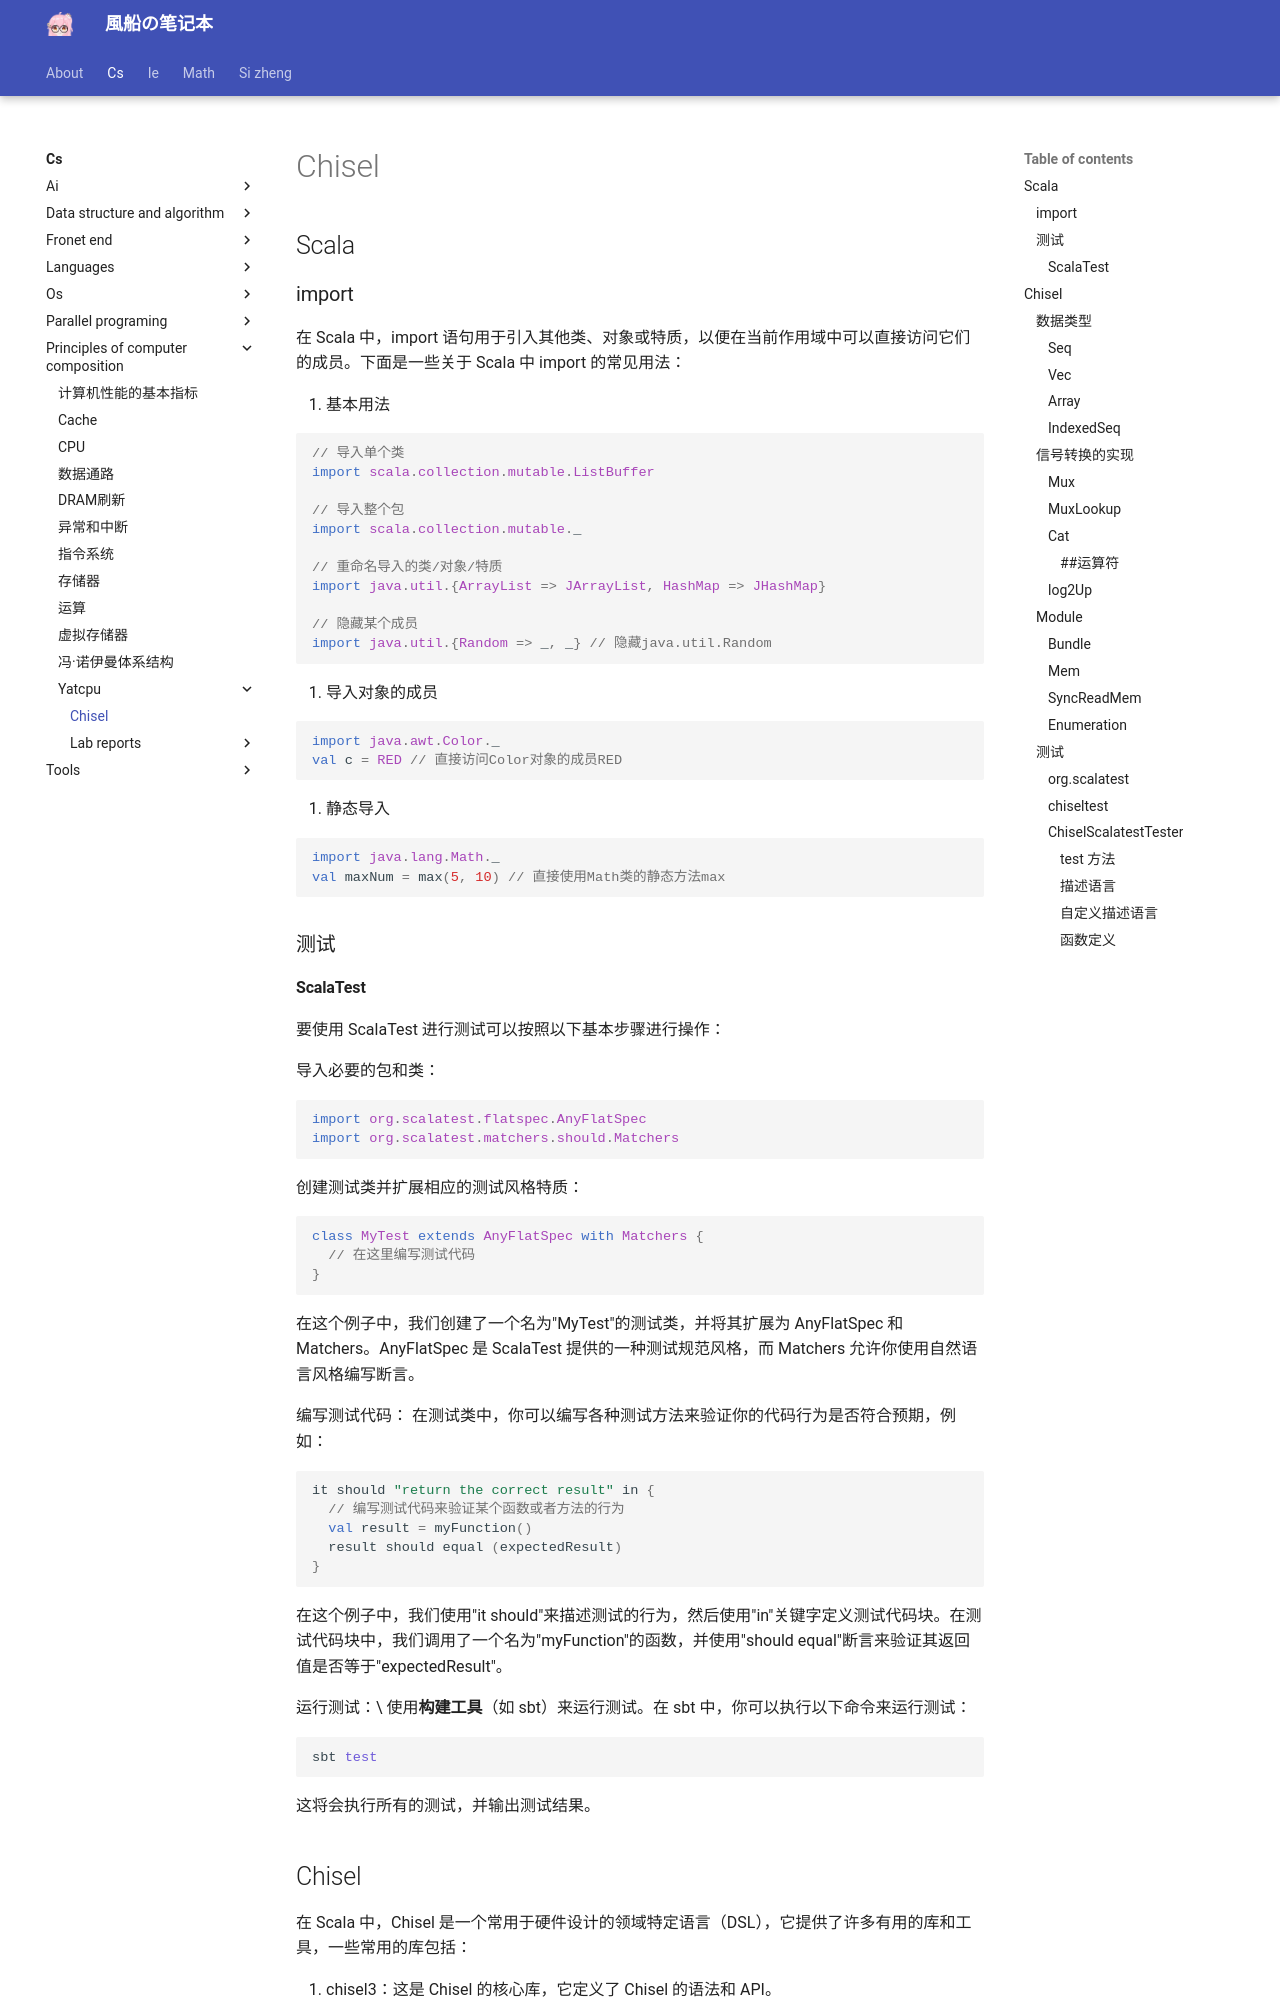

repository: fuuzen/notebook · page: cs/principles-of-computer-composition/yatcpu/chisel/index.html · generator: mkdocs

---
title: Chisel
date: 2023/11/27
categories:
  - [计算机科学, 计算机组成原理, YatCPU]
  - [计算机科学, 编程语言]
tag:
  - 计组
  - Scala
  - Chisel
## valine:
##   placeholder:
---

## Scala

### import

在 Scala 中，import 语句用于引入其他类、对象或特质，以便在当前作用域中可以直接访问它们的成员。下面是一些关于 Scala 中 import 的常见用法：

1. 基本用法

```scala
// 导入单个类
import scala.collection.mutable.ListBuffer

// 导入整个包
import scala.collection.mutable._

// 重命名导入的类/对象/特质
import java.util.{ArrayList => JArrayList, HashMap => JHashMap}

// 隐藏某个成员
import java.util.{Random => _, _} // 隐藏java.util.Random
```

2. 导入对象的成员

```scala
import java.awt.Color._
val c = RED // 直接访问Color对象的成员RED
```

3. 静态导入

```scala
import java.lang.Math._
val maxNum = max(5, 10) // 直接使用Math类的静态方法max
```

### 测试

#### ScalaTest

要使用 ScalaTest 进行测试可以按照以下基本步骤进行操作：

导入必要的包和类：

```scala
import org.scalatest.flatspec.AnyFlatSpec
import org.scalatest.matchers.should.Matchers
```

创建测试类并扩展相应的测试风格特质：

```scala
class MyTest extends AnyFlatSpec with Matchers {
  // 在这里编写测试代码
}
```

在这个例子中，我们创建了一个名为"MyTest"的测试类，并将其扩展为 AnyFlatSpec 和 Matchers。AnyFlatSpec 是 ScalaTest 提供的一种测试规范风格，而 Matchers 允许你使用自然语言风格编写断言。

编写测试代码：
在测试类中，你可以编写各种测试方法来验证你的代码行为是否符合预期，例如：

```scala
it should "return the correct result" in {
  // 编写测试代码来验证某个函数或者方法的行为
  val result = myFunction()
  result should equal (expectedResult)
}
```

在这个例子中，我们使用"it should"来描述测试的行为，然后使用"in"关键字定义测试代码块。在测试代码块中，我们调用了一个名为"myFunction"的函数，并使用"should equal"断言来验证其返回值是否等于"expectedResult"。

运行测试：\
使用**构建工具**（如 sbt）来运行测试。在 sbt 中，你可以执行以下命令来运行测试：

```bash
sbt test
```

这将会执行所有的测试，并输出测试结果。
